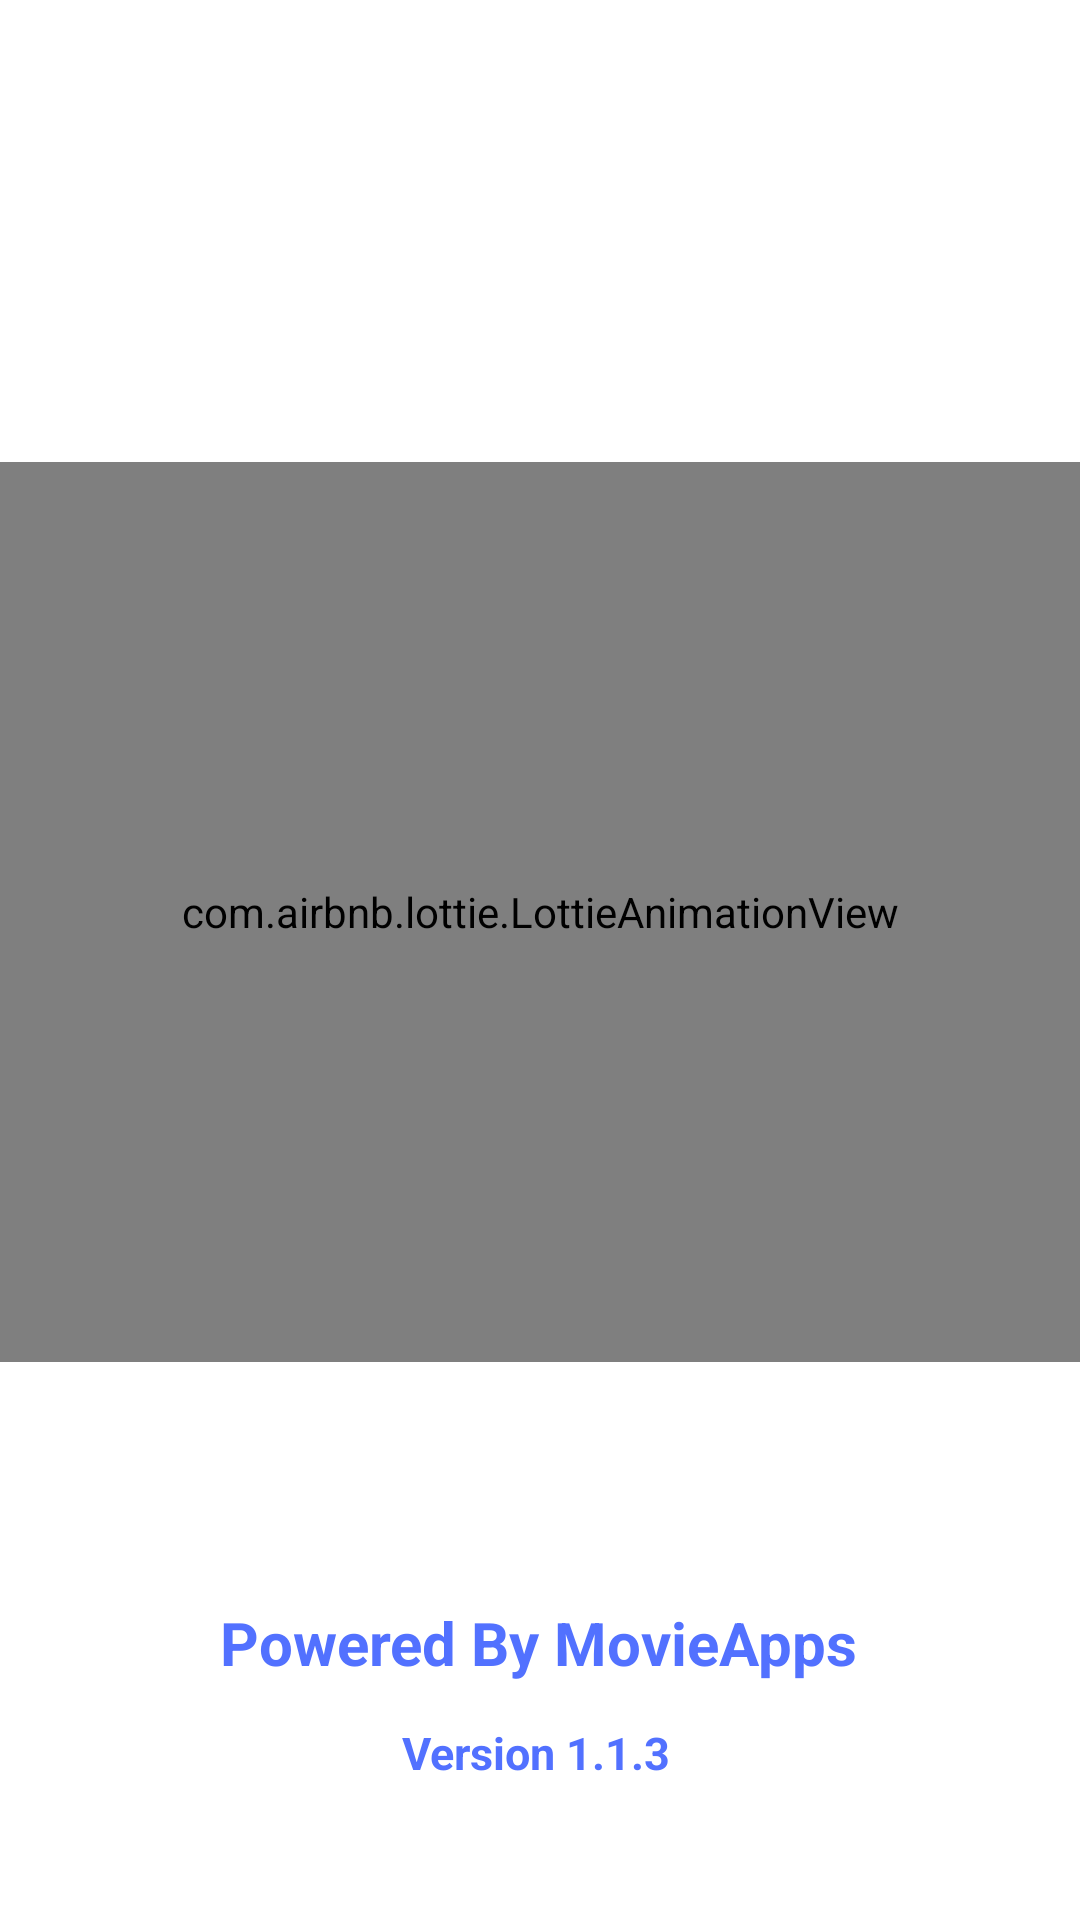

Produce the Android XML layout that renders to this screen, including the resource entries it uses.
<!-- AndroidManifest.xml: activity theme Theme.MovieApps.Fullscreen -->
<!-- res/layout/activity_splash_screen.xml -->
<?xml version="1.0" encoding="utf-8"?>
<androidx.constraintlayout.widget.ConstraintLayout xmlns:android="http://schemas.android.com/apk/res/android"
    xmlns:app="http://schemas.android.com/apk/res-auto"
    xmlns:tools="http://schemas.android.com/tools"
    android:layout_width="match_parent"
    android:layout_height="match_parent"
    tools:context=".ui.main.SplashScreenActivity">

    <com.airbnb.lottie.LottieAnimationView
        android:id="@+id/lottieAnimationView2"
        android:layout_width="match_parent"
        android:layout_height="300dp"
        android:layout_above="@+id/splash"
        android:layout_centerInParent="true"
        android:layout_marginBottom="32dp"
        app:layout_constraintBottom_toBottomOf="parent"
        app:layout_constraintEnd_toEndOf="parent"
        app:layout_constraintStart_toStartOf="parent"
        app:layout_constraintTop_toTopOf="parent"
        app:lottie_autoPlay="true"
        app:lottie_fileName="movies.json"
        app:lottie_loop="true"
        tools:ignore="ImageContrastCheck" />

    <TextView
        android:id="@+id/splash"
        android:layout_width="wrap_content"
        android:layout_height="wrap_content"
        android:layout_marginTop="80dp"
        android:gravity="center"
        android:text="@string/created"
        android:textColor="@color/blue_sea"
        android:textSize="20sp"
        android:textStyle="bold"
        app:layout_constraintEnd_toEndOf="@+id/lottieAnimationView2"
        app:layout_constraintHorizontal_bias="0.496"
        app:layout_constraintStart_toStartOf="@+id/lottieAnimationView2"
        app:layout_constraintTop_toBottomOf="@+id/lottieAnimationView2"
        tools:ignore="TextContrastCheck" />

    <TextView
        android:id="@+id/versionApk"
        android:layout_width="wrap_content"
        android:layout_height="wrap_content"
        android:layout_marginTop="120dp"
        android:gravity="center"
        android:text="@string/version"
        android:textColor="@color/blue_sea"
        android:textSize="15sp"
        android:textStyle="bold"
        app:layout_constraintEnd_toEndOf="@+id/lottieAnimationView2"
        app:layout_constraintHorizontal_bias="0.496"
        app:layout_constraintStart_toStartOf="@+id/lottieAnimationView2"
        app:layout_constraintTop_toBottomOf="@+id/lottieAnimationView2"
        tools:ignore="TextContrastCheck" />
</androidx.constraintlayout.widget.ConstraintLayout>
<!-- resources referenced by this layout -->
<resources>
  <color name="blue_sea">#5271ff</color>
  <string name="created">Powered By MovieApps</string>
  <string name="version">Version 1.1.3</string>
  <style name="Theme.MovieApps.Fullscreen" parent="Theme.MovieApps">
          <item name="windowActionBar">false</item>
          <item name="windowNoTitle">true</item>
          <item name="android:windowFullscreen">true</item>
          <item name="android:windowTranslucentNavigation">true</item>
      </style>
  <style name="Theme.MovieApps" parent="Theme.MaterialComponents.Light.DarkActionBar">
          <item name="colorPrimary">@color/blue_sea</item>
          <item name="colorPrimaryVariant">@color/blue_sea</item>
          <item name="colorOnPrimary">@color/white</item>
          <item name="colorSecondary">@color/pink_200</item>
          <item name="colorSecondaryVariant">@color/pink_700</item>
          <item name="colorOnSecondary">@color/black</item>
          <item name="android:statusBarColor" tools:targetApi="l">?attr/colorPrimaryVariant</item>
          <item name="android:tabWidgetStyle">@style/Theme.MovieApps.TabFavorite</item>
      </style>
  <color name="white">#FFFFFFFF</color>
  <color name="pink_200">#FFf48fb1</color>
  <color name="pink_700">#FFc2185b</color>
  <color name="black">#FF000000</color>
  <style name="Theme.MovieApps.TabFavorite">
          <item name="tabBackground">?attr/colorOnPrimary</item>
          <item name="tabGravity">fill</item>
          <item name="tabIndicator">@color/white</item>
          <item name="tabMaxWidth">0dp</item>
          <item name="tabMode">fixed</item>
      </style>
</resources>
